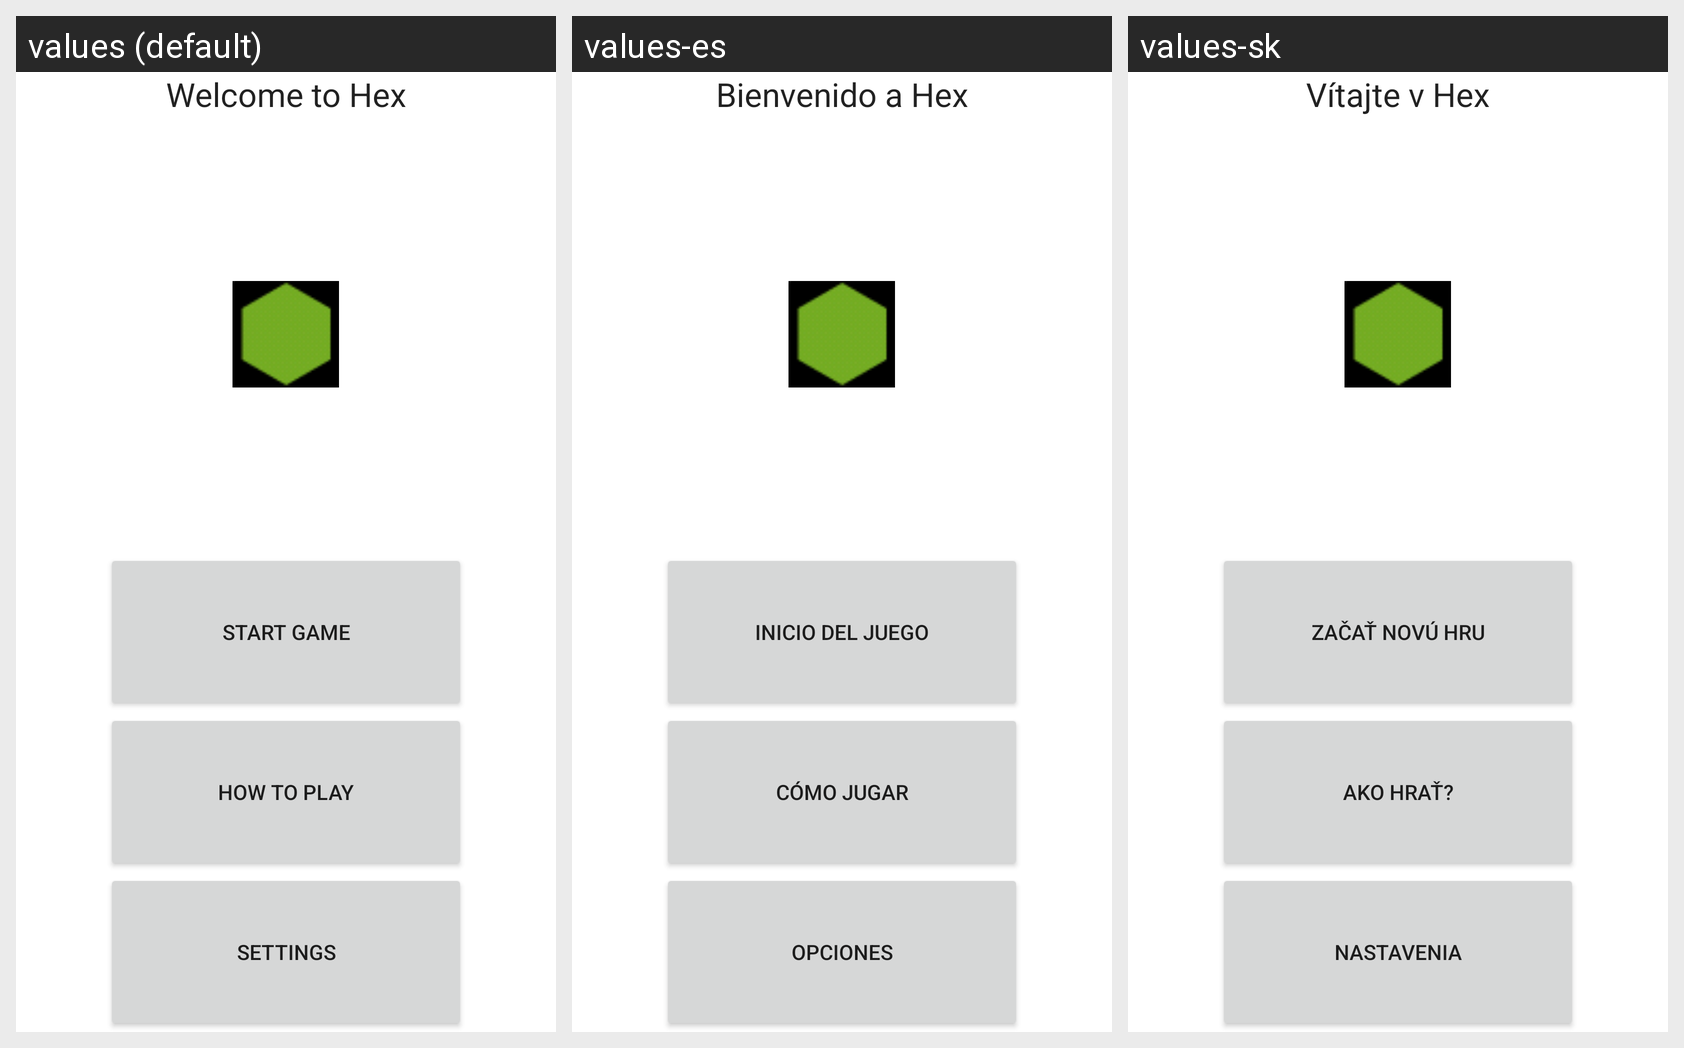

Strings drawn on this Android screen and how each of the app's shown locales translates them:
Android screen res/layout/main.xml rendered under 3 locales, left to right: values (default), values-es, values-sk. Device: Nexus 5 (rendered at 1080×1920; each locale shown at half size, 540×960, under a caption strip naming it); theme Theme.MaterialComponents.DayNight.NoActionBar.
Other locales in the repository, not shown: values-fr, values-ko, values-ru.
Strings drawn on this screen, with the default value and each locale's value (text and hints the layout hard-codes, and strings that could not be matched under every locale, appear in the picture but are not listed):

frontpage
  values: Welcome to Hex
  values-es: Bienvenido a Hex
  values-sk: Vítajte v Hex

start
  values: Start Game
  values-es: Inicio del juego
  values-sk: Začať novú hru

rules
  values: How to Play
  values-es: Cómo jugar
  values-sk: Ako hrať?

options
  values: Settings
  values-es: Opciones
  values-sk: Nastavenia
